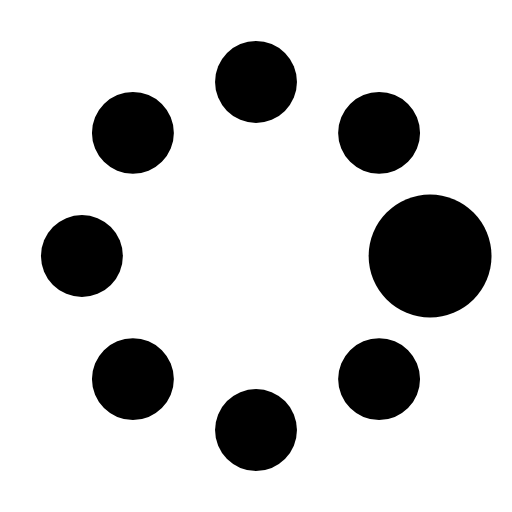
t = 0.00 s
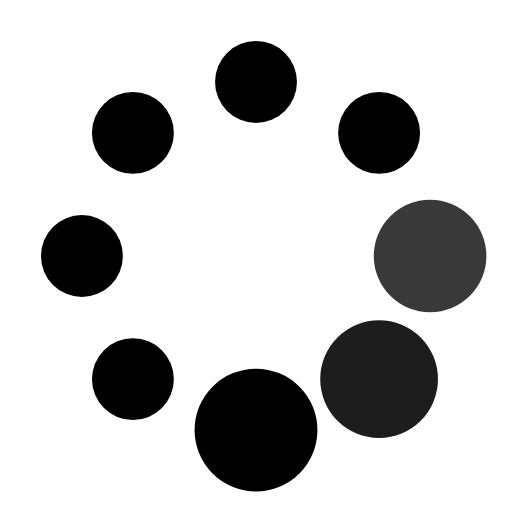
t = 1.00 s
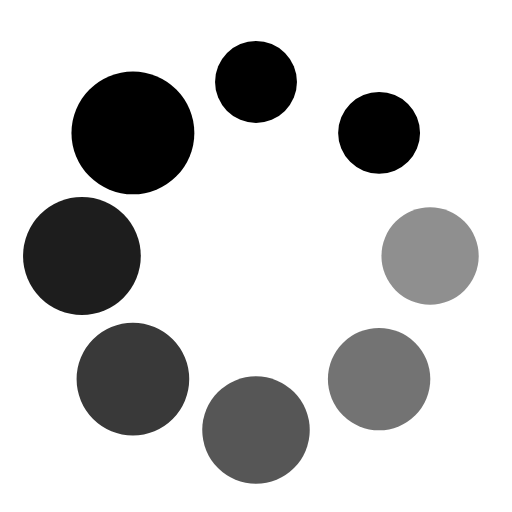
t = 2.50 s
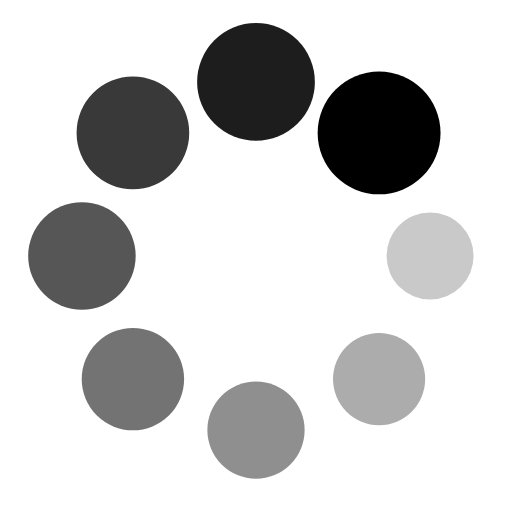
t = 3.50 s
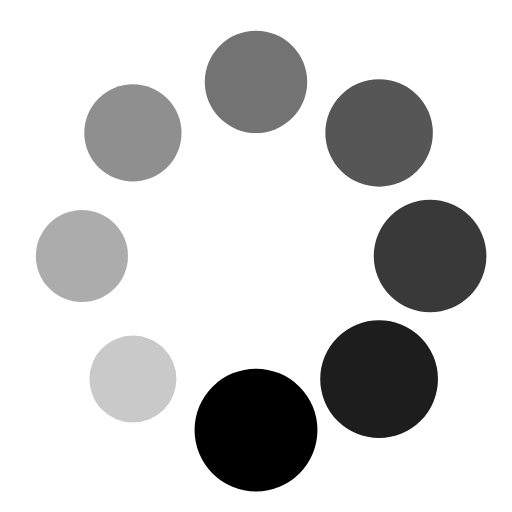
t = 5.00 s
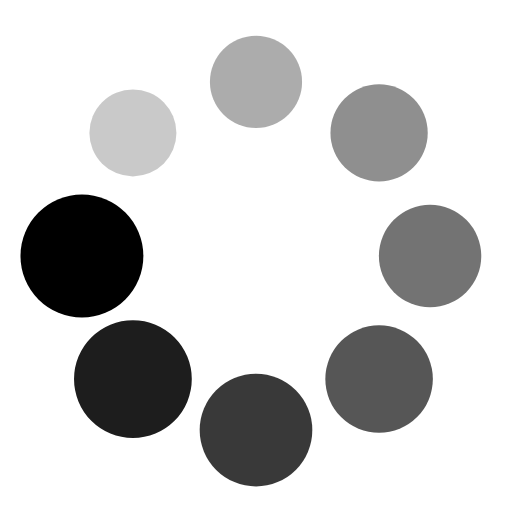
t = 6.00 s

The animated SVG that drew these frames (rendered in a browser with its animation timeline set to each time). Animation: 16 SMIL elements (animate=8,animateTransform=8); one cycle of 7.50 s, repeats indefinitely.

<?xml version="1.0" encoding="utf-8"?><svg width='120px' height='120px' xmlns="http://www.w3.org/2000/svg" viewBox="0 0 100 100" preserveAspectRatio="xMidYMid" class="uil-spin"><rect x="0" y="0" width="100" height="100" fill="none" class="bk"></rect><g transform="translate(50 50)"><g transform="rotate(0) translate(34 0)"><circle cx="0" cy="0" r="8" fill="#000"><animate attributeName="opacity" from="1" to="0.1" begin="0s" dur="4s" repeatCount="indefinite"></animate><animateTransform attributeName="transform" type="scale" from="1.5" to="1" begin="0s" dur="4s" repeatCount="indefinite"></animateTransform></circle></g><g transform="rotate(45) translate(34 0)"><circle cx="0" cy="0" r="8" fill="#000"><animate attributeName="opacity" from="1" to="0.1" begin="0.5s" dur="4s" repeatCount="indefinite"></animate><animateTransform attributeName="transform" type="scale" from="1.5" to="1" begin="0.5s" dur="4s" repeatCount="indefinite"></animateTransform></circle></g><g transform="rotate(90) translate(34 0)"><circle cx="0" cy="0" r="8" fill="#000"><animate attributeName="opacity" from="1" to="0.1" begin="1s" dur="4s" repeatCount="indefinite"></animate><animateTransform attributeName="transform" type="scale" from="1.5" to="1" begin="1s" dur="4s" repeatCount="indefinite"></animateTransform></circle></g><g transform="rotate(135) translate(34 0)"><circle cx="0" cy="0" r="8" fill="#000"><animate attributeName="opacity" from="1" to="0.1" begin="1.5s" dur="4s" repeatCount="indefinite"></animate><animateTransform attributeName="transform" type="scale" from="1.5" to="1" begin="1.5s" dur="4s" repeatCount="indefinite"></animateTransform></circle></g><g transform="rotate(180) translate(34 0)"><circle cx="0" cy="0" r="8" fill="#000"><animate attributeName="opacity" from="1" to="0.1" begin="2s" dur="4s" repeatCount="indefinite"></animate><animateTransform attributeName="transform" type="scale" from="1.5" to="1" begin="2s" dur="4s" repeatCount="indefinite"></animateTransform></circle></g><g transform="rotate(225) translate(34 0)"><circle cx="0" cy="0" r="8" fill="#000"><animate attributeName="opacity" from="1" to="0.1" begin="2.5s" dur="4s" repeatCount="indefinite"></animate><animateTransform attributeName="transform" type="scale" from="1.5" to="1" begin="2.5s" dur="4s" repeatCount="indefinite"></animateTransform></circle></g><g transform="rotate(270) translate(34 0)"><circle cx="0" cy="0" r="8" fill="#000"><animate attributeName="opacity" from="1" to="0.1" begin="3s" dur="4s" repeatCount="indefinite"></animate><animateTransform attributeName="transform" type="scale" from="1.5" to="1" begin="3s" dur="4s" repeatCount="indefinite"></animateTransform></circle></g><g transform="rotate(315) translate(34 0)"><circle cx="0" cy="0" r="8" fill="#000"><animate attributeName="opacity" from="1" to="0.1" begin="3.5s" dur="4s" repeatCount="indefinite"></animate><animateTransform attributeName="transform" type="scale" from="1.5" to="1" begin="3.5s" dur="4s" repeatCount="indefinite"></animateTransform></circle></g></g></svg>
